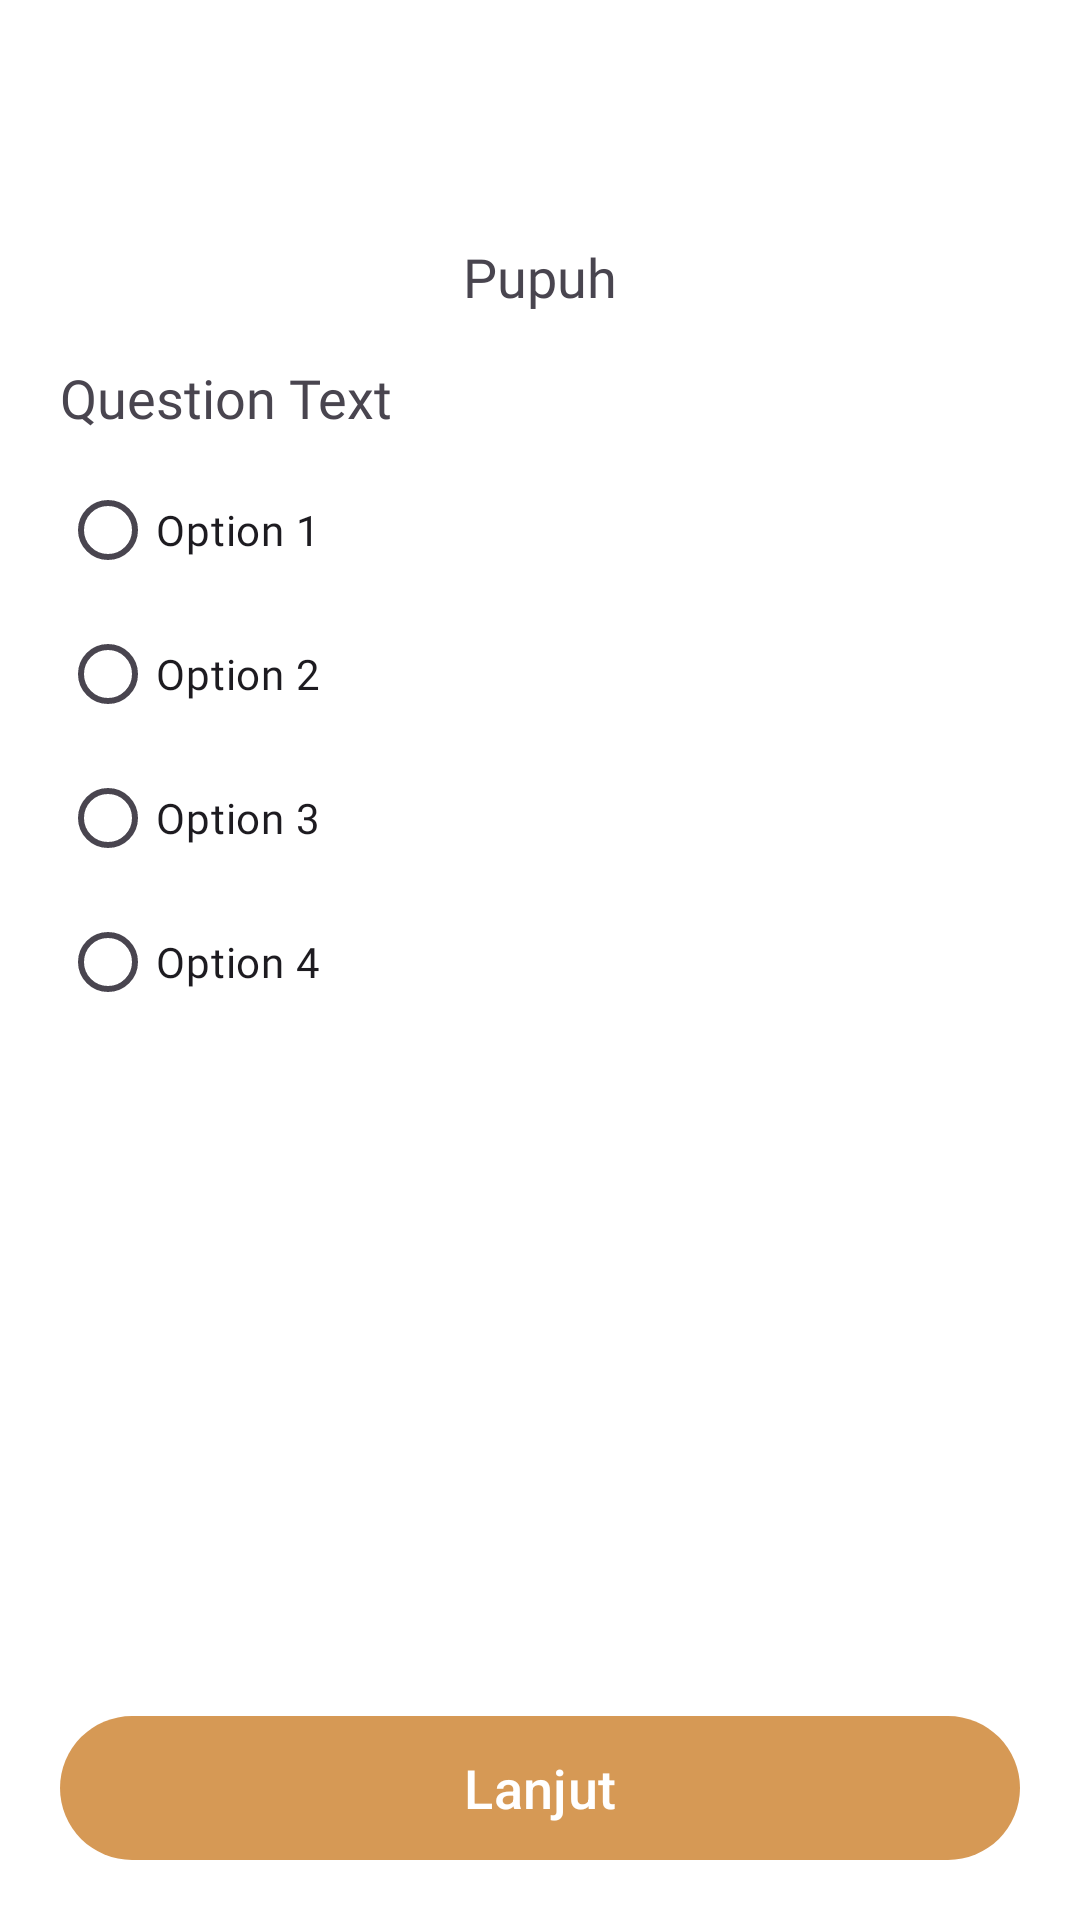

Produce the Android XML layout that renders to this screen, including the resource entries it uses.
<!-- AndroidManifest.xml: application theme Theme.Aksa -->
<!-- res/layout/activity_quiz_pupuh.xml -->
<?xml version="1.0" encoding="utf-8"?>
<androidx.constraintlayout.widget.ConstraintLayout xmlns:android="http://schemas.android.com/apk/res/android"
    xmlns:app="http://schemas.android.com/apk/res-auto"
    xmlns:tools="http://schemas.android.com/tools"
    android:id="@+id/main"
    android:layout_width="match_parent"
    android:layout_height="match_parent"
    tools:context=".quiz.QuizPupuhActivity">

    <ScrollView
        android:layout_width="match_parent"
        android:layout_height="wrap_content"
        app:layout_constraintEnd_toEndOf="parent"
        app:layout_constraintStart_toStartOf="parent"
        app:layout_constraintTop_toTopOf="parent">

        <androidx.constraintlayout.widget.ConstraintLayout
            android:layout_width="match_parent"
            android:layout_height="wrap_content"
            android:paddingBottom="100dp">

            <TextView
                android:id="@+id/tv_pupuh_quiz"
                android:layout_width="0dp"
                android:layout_height="wrap_content"
                android:layout_marginStart="20dp"
                android:layout_marginTop="80dp"
                android:layout_marginEnd="20dp"
                android:text="Pupuh"
                android:textSize="18sp"
                android:fontFamily="@font/sf_pro_text_medium"
                android:gravity="center"
                app:layout_constraintEnd_toEndOf="parent"
                app:layout_constraintStart_toStartOf="parent"
                app:layout_constraintTop_toTopOf="parent" />

            <TextView
                android:id="@+id/textViewQuestion"
                android:layout_width="match_parent"
                android:layout_height="wrap_content"
                android:layout_marginStart="20dp"
                android:layout_marginTop="16dp"
                android:layout_marginEnd="20dp"
                android:fontFamily="@font/sf_pro_text_medium"
                android:text="Question Text"
                android:textSize="18sp"
                app:layout_constraintEnd_toEndOf="parent"
                app:layout_constraintStart_toStartOf="parent"
                app:layout_constraintTop_toBottomOf="@+id/tv_pupuh_quiz" />

            <RadioGroup
                android:id="@+id/radioGroupOptions"
                android:layout_width="match_parent"
                android:layout_height="wrap_content"
                android:layout_below="@id/textViewQuestion"
                android:layout_marginStart="20dp"
                android:layout_marginTop="8dp"
                android:layout_marginEnd="20dp"
                app:layout_constraintEnd_toEndOf="parent"
                app:layout_constraintStart_toStartOf="parent"
                app:layout_constraintTop_toBottomOf="@+id/textViewQuestion">

                <RadioButton
                    android:id="@+id/radioButtonOption1"
                    android:layout_width="wrap_content"
                    android:layout_height="wrap_content"
                    android:fontFamily="@font/sf_pro_text_medium"
                    android:text="Option 1" />

                <RadioButton
                    android:id="@+id/radioButtonOption2"
                    android:layout_width="wrap_content"
                    android:layout_height="wrap_content"
                    android:fontFamily="@font/sf_pro_text_medium"
                    android:text="Option 2" />

                <RadioButton
                    android:id="@+id/radioButtonOption3"
                    android:layout_width="wrap_content"
                    android:layout_height="wrap_content"
                    android:fontFamily="@font/sf_pro_text_medium"
                    android:text="Option 3" />

                <RadioButton
                    android:id="@+id/radioButtonOption4"
                    android:layout_width="wrap_content"
                    android:layout_height="wrap_content"
                    android:fontFamily="@font/sf_pro_text_medium"
                    android:text="Option 4" />
            </RadioGroup>

        </androidx.constraintlayout.widget.ConstraintLayout>
    </ScrollView>

    <Button
        android:id="@+id/buttonSubmit"
        android:layout_width="0dp"
        android:layout_height="56dp"
        android:layout_centerHorizontal="true"
        android:layout_marginStart="20dp"
        android:layout_marginEnd="20dp"
        android:layout_marginBottom="16dp"
        android:text="Lanjut"
        android:textColor="@color/white"
        android:textSize="18sp"
        app:layout_constraintBottom_toBottomOf="parent"
        app:layout_constraintEnd_toEndOf="parent"
        app:layout_constraintStart_toStartOf="parent" />



</androidx.constraintlayout.widget.ConstraintLayout>
<!-- resources referenced by this layout -->
<resources>
  <color name="white">#FFFFFFFF</color>
  <style name="Theme.Aksa" parent="Base.Theme.Aksa" />
  <style name="Base.Theme.Aksa" parent="Theme.Material3.DayNight.NoActionBar">
          
          
  
          <item name="colorPrimary">@color/primary</item>
          <item name="colorOutline">@color/primary</item>
          <item name="android:windowBackground">@color/white</item>
          <item name="colorSurface">@color/white</item>
          <item name="colorOnPrimaryContainer">@color/white</item>
      </style>
  <color name="primary">#D69955</color>
</resources>
